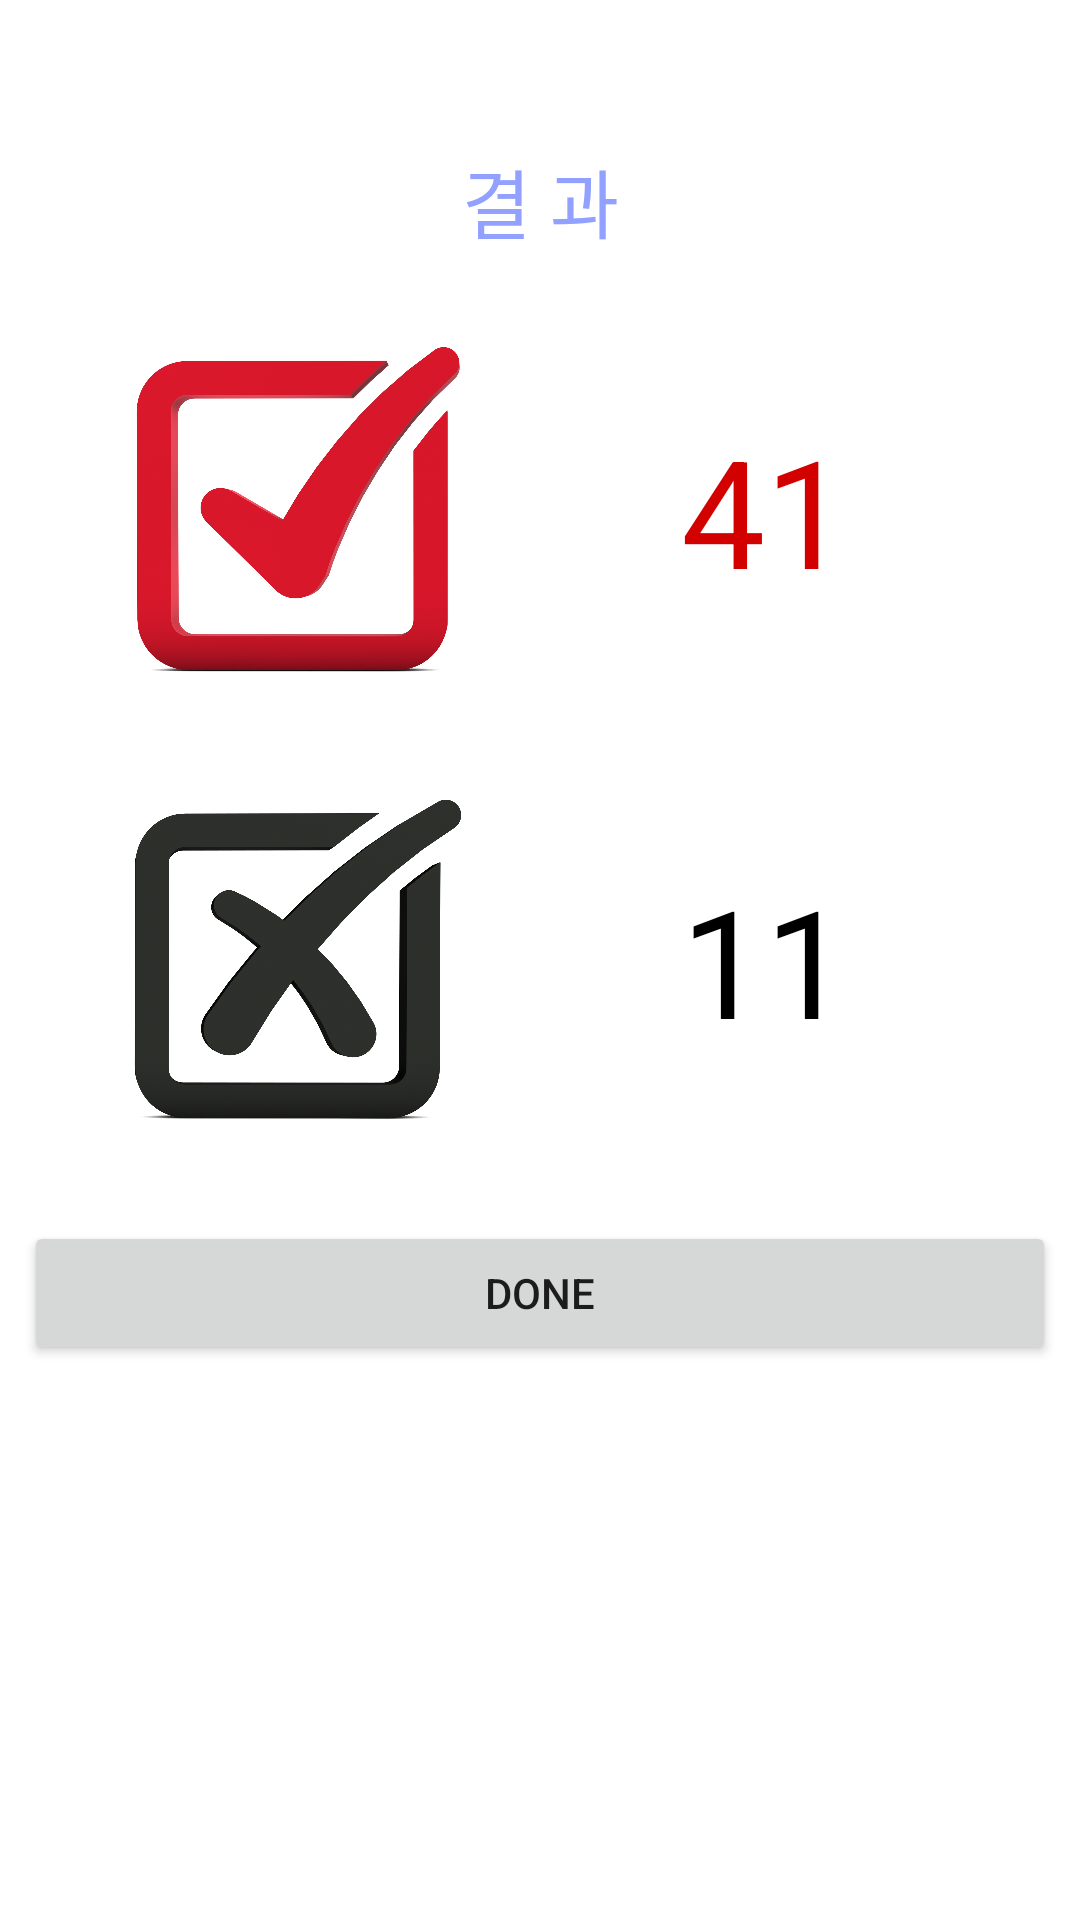

Layout XML and referenced resources for this Android screen:
<!-- AndroidManifest.xml: application theme Theme.BartHardingStack -->
<!-- res/layout/custom_dialog.xml -->
<?xml version="1.0" encoding="utf-8"?>
<androidx.constraintlayout.widget.ConstraintLayout
    xmlns:android="http://schemas.android.com/apk/res/android"
    xmlns:app="http://schemas.android.com/apk/res-auto"
    xmlns:tools="http://schemas.android.com/tools"
    android:layout_width="match_parent"
    android:layout_height="match_parent">

    <androidx.constraintlayout.widget.ConstraintLayout
        android:layout_width="344dp"
        android:layout_height="446dp"
        app:layout_constraintBottom_toBottomOf="parent"
        app:layout_constraintEnd_toEndOf="parent"
        app:layout_constraintHorizontal_bias="0.492"
        app:layout_constraintStart_toStartOf="parent"
        app:layout_constraintTop_toTopOf="parent"
        app:layout_constraintVertical_bias="0.109">

        <TextView
            android:id="@+id/percentage_result"
            android:layout_width="match_parent"
            android:layout_height="wrap_content"
            android:paddingBottom="10dp"
            android:paddingTop="15dp"
            android:text="결 과"
            android:textColor="@color/skyblue"
            android:gravity="center"
            android:textAlignment="center"
            android:textSize="25sp"
            app:layout_constraintBottom_toBottomOf="parent"
            app:layout_constraintEnd_toEndOf="parent"
            app:layout_constraintStart_toStartOf="parent"
            app:layout_constraintTop_toTopOf="parent"
            app:layout_constraintVertical_bias="0.033" />

        <androidx.constraintlayout.widget.ConstraintLayout
            android:id="@+id/constraintLayout"
            android:layout_width="342dp"
            android:layout_height="300dp"
            app:layout_constraintBottom_toBottomOf="parent"
            app:layout_constraintEnd_toEndOf="parent"
            app:layout_constraintHorizontal_bias="1.0"
            app:layout_constraintStart_toStartOf="parent"
            app:layout_constraintTop_toBottomOf="@+id/percentage_result"
            app:layout_constraintVertical_bias="0.0">

            <TableLayout
                android:layout_width="match_parent"
                android:layout_height="match_parent"
                tools:layout_editor_absoluteX="1dp"
                tools:layout_editor_absoluteY="1dp"
                android:stretchColumns="0, 1"
                android:gravity="center"
                >

                <TableRow
                    android:layout_weight="1"
                    >
                    <ImageView
                        android:layout_height="110dp"
                        android:layout_width="100dp"
                        android:src="@drawable/correct"
                        android:gravity="center"
                        android:layout_gravity="center"
                        />
                    <TextView
                        android:id="@+id/correct_dialog_text"
                        android:layout_height="match_parent"
                        android:layout_width="wrap_content"
                        android:text="41"
                        android:textColor="@color/red"
                        android:textSize="50sp"
                        android:gravity="center"
                        android:layout_marginEnd="30dp"
                        />
                </TableRow>

                <TableRow
                    android:layout_weight="1"
                    >
                    <ImageView
                        android:layout_height="110dp"
                        android:layout_width="100dp"
                        android:src="@drawable/wrong"
                        android:gravity="center"
                        android:layout_gravity="center"
                        />
                    <TextView
                        android:id="@+id/wrong_dialog_text"
                        android:layout_height="match_parent"
                        android:layout_width="wrap_content"
                        android:text="11"
                        android:textColor="@color/black"
                        android:textSize="50sp"
                        android:gravity="center"
                        android:layout_marginEnd="30dp"
                        />
                </TableRow>

            </TableLayout>
        </androidx.constraintlayout.widget.ConstraintLayout>

        <Button
            android:id="@+id/btn_shutdown"
            android:layout_width="match_parent"
            android:layout_height="wrap_content"
            android:text="Done"
            android:onClick="shutDownClick"
            app:layout_constraintBottom_toBottomOf="parent"
            app:layout_constraintEnd_toEndOf="parent"
            app:layout_constraintStart_toStartOf="parent"
            app:layout_constraintTop_toBottomOf="@+id/constraintLayout" />

    </androidx.constraintlayout.widget.ConstraintLayout>


</androidx.constraintlayout.widget.ConstraintLayout>
<!-- resources referenced by this layout -->
<resources>
  <color name="black">#FF000000</color>
  <color name="red">#D30000</color>
  <color name="skyblue">#92A1FF</color>
  <!-- drawable correct: png bitmap (drawable, 516421 bytes) -->
  <!-- drawable wrong: png bitmap (drawable, 408450 bytes) -->
  <style name="Theme.BartHardingStack" parent="Theme.MaterialComponents.DayNight.DarkActionBar">
          
          <item name="colorPrimary">@color/teal_200</item>
          <item name="colorPrimaryVariant">@color/teal_700</item>
          <item name="colorOnPrimary">@color/white</item>
          
          <item name="colorSecondary">@color/teal_200</item>
          <item name="colorSecondaryVariant">@color/teal_700</item>
          <item name="colorOnSecondary">@color/black</item>
          
          <item name="android:statusBarColor" tools:targetApi="l">?attr/colorPrimaryVariant</item>
          
          <item name="android:windowFullscreen">true</item>
          <item name="windowActionBar">false</item>
          <item name="windowNoTitle">true</item>
      </style>
  <color name="teal_200">#FF03DAC5</color>
  <color name="teal_700">#FF018786</color>
  <color name="white">#FFFFFFFF</color>
</resources>
